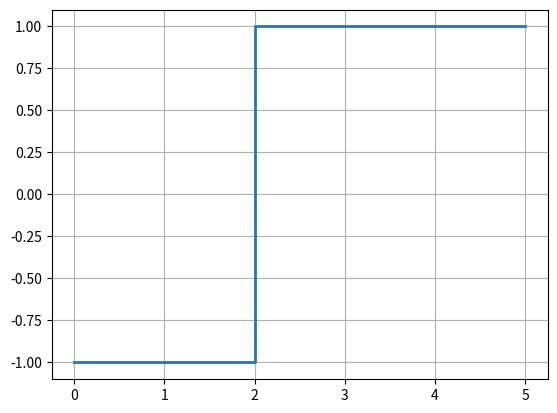

Recreate this plot in Python.
import matplotlib.pyplot as plt
plt.plot([0, 2, 2, 5], [-1, -1, 1, 1], lw=2)
plt.grid(True)